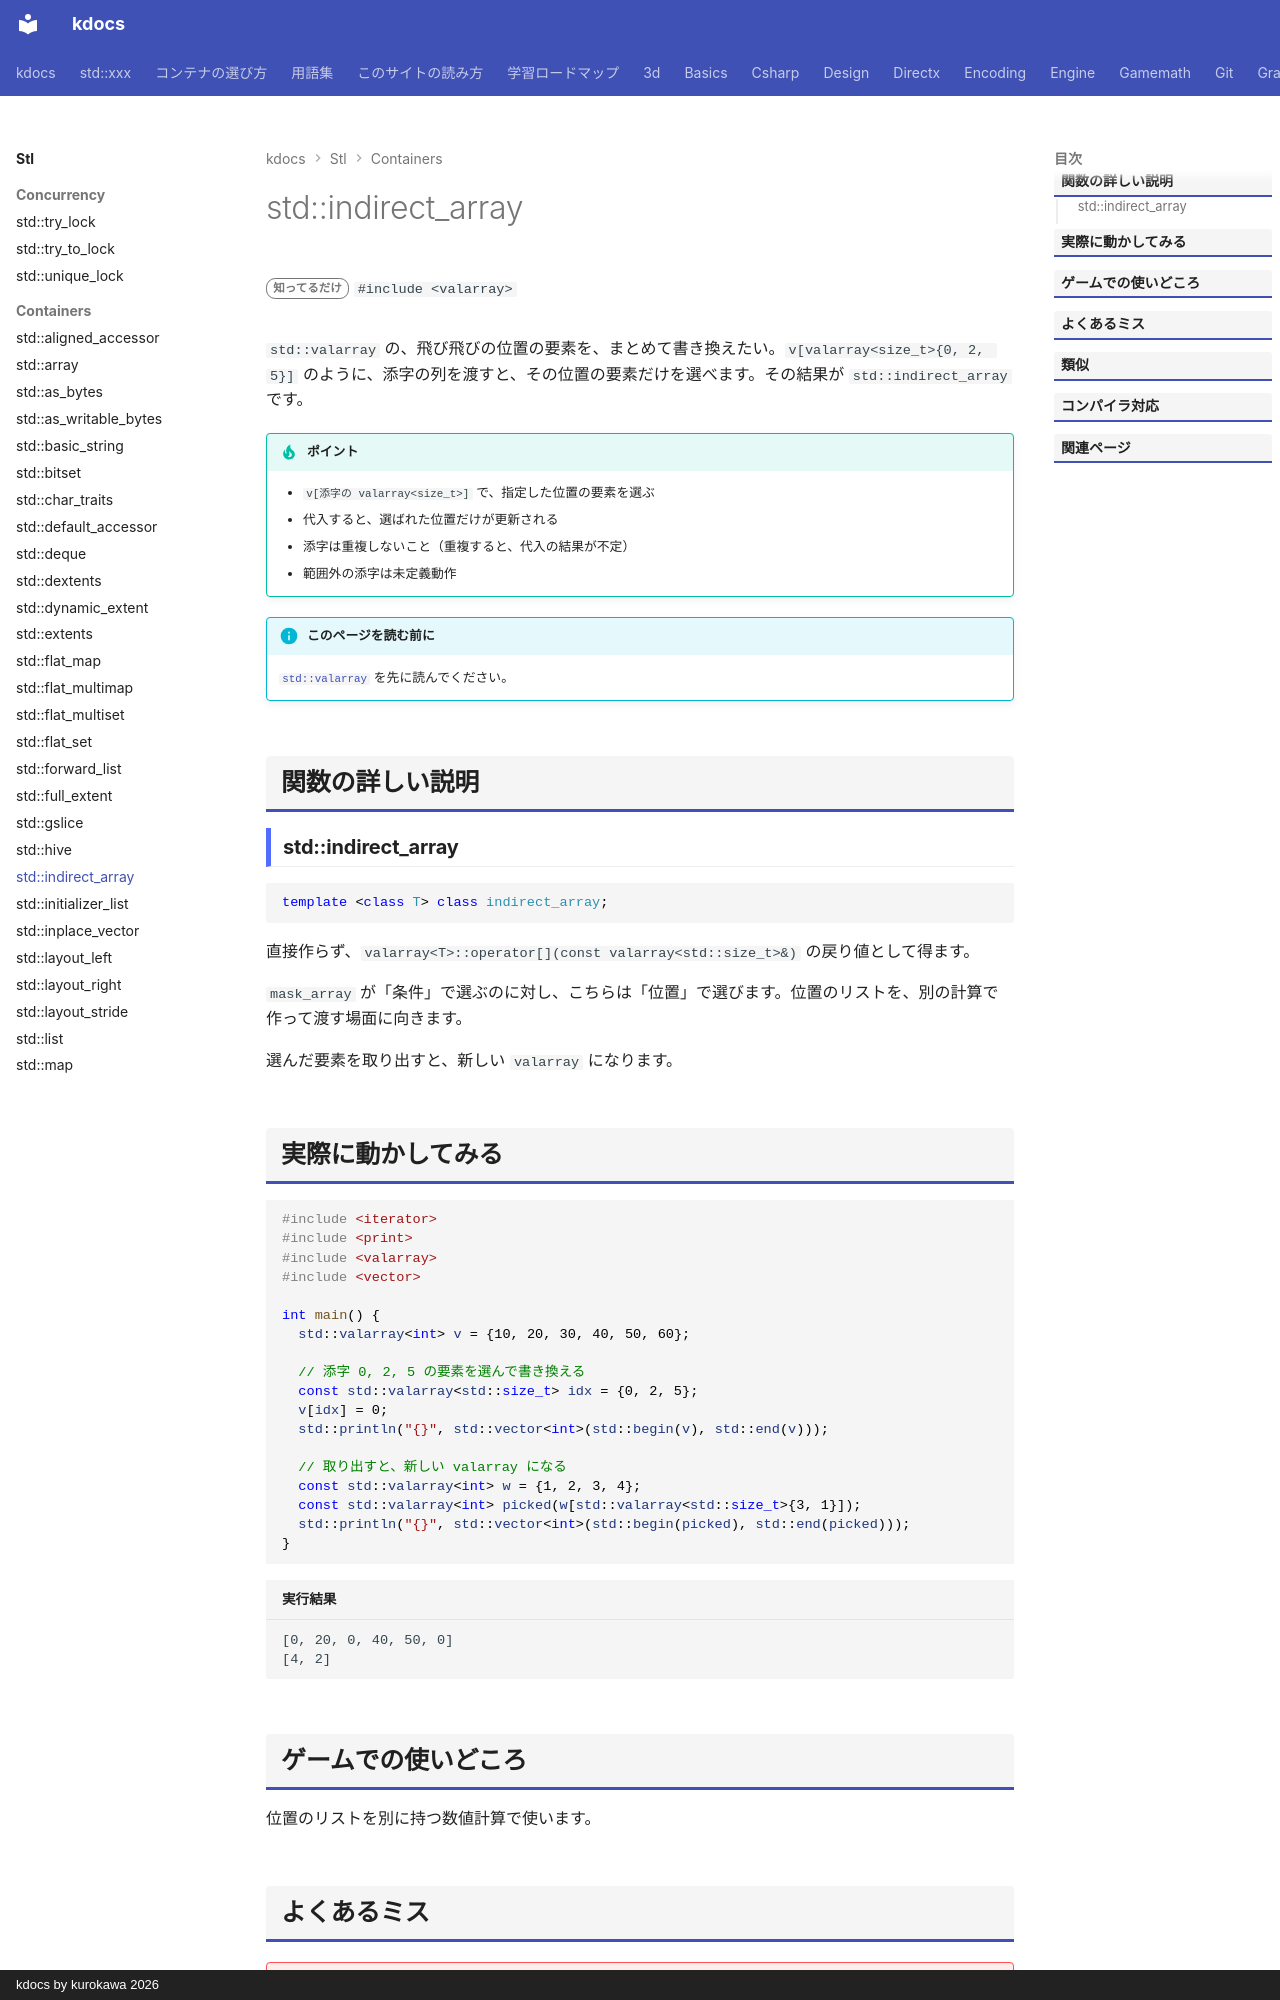

repository: qwzxdf/kdocs · page: stl/containers/indirect_array/index.html · generator: mkdocs · copyright: kdocs by kurokawa 2026

---
title: std::indirect_array
summary: "valarray から、添字の配列で選んだ要素への参照。"
order: 900
tags:
  - コンテナ
---

# std::indirect_array

<div class="page-badges" markdown>
<span class="rank rank-rare">知ってるだけ</span>
`#include <valarray>`
</div>

`std::valarray` の、飛び飛びの位置の要素を、まとめて書き換えたい。`v[valarray<size_t>{0, 2, 5}]` のように、添字の列を渡すと、その位置の要素だけを選べます。その結果が `std::indirect_array` です。

!!! tip "ポイント"
    - `v[添字の valarray<size_t>]` で、指定した位置の要素を選ぶ
    - 代入すると、選ばれた位置だけが更新される
    - 添字は重複しないこと（重複すると、代入の結果が不定）
    - 範囲外の添字は未定義動作

!!! info "このページを読む前に"
    [`std::valarray`](valarray.md) を先に読んでください。

## 関数の詳しい説明

### std::indirect_array {#indirect_array}

```cpp
template <class T> class indirect_array;
```

直接作らず、`valarray<T>::operator[](const valarray<std::size_t>&)` の戻り値として得ます。

`mask_array` が「条件」で選ぶのに対し、こちらは「位置」で選びます。位置のリストを、別の計算で作って渡す場面に向きます。

選んだ要素を取り出すと、新しい `valarray` になります。
